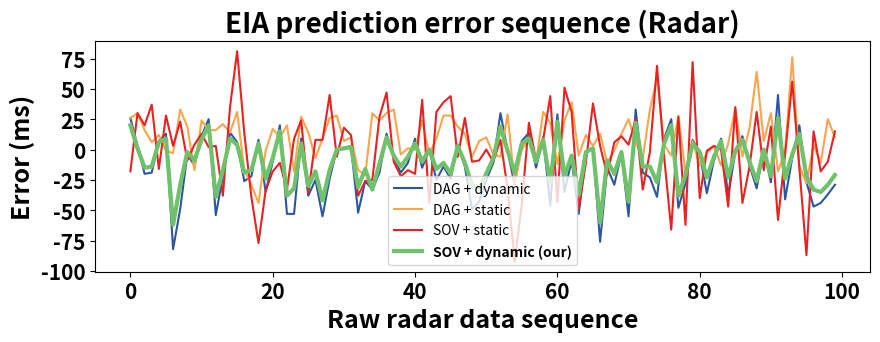

Reproduce this figure in Python. (Note: this script raises an exception after producing the figure.)
from matplotlib import pyplot as plt
from matplotlib.font_manager import FontProperties
import pandas as pd
import numpy as np

import time

# set random seed with current timestamp
np.random.seed(int(time.time()))


def to_percent(y, positional):
    return str(round(100 * y, 2)) + '%'


persentage_formatter = plt.FuncFormatter(to_percent)


def generate_data():
    # first generate the DAG + dynamic series
    N = 300
    dag_dynamic = np.random.normal(-15.8, 25.6, N)
    our_method = np.random.normal(-11.2, 13.7, N)
    # in most cases, our method is similar to DAG + dynamic, but slightly less than it
    for i in range(N):
        if np.random.rand() < 0.1:
            our_method[i] = dag_dynamic[i]
        else:
            our_method[i] = dag_dynamic[i] * np.random.uniform(0.57, 0.83)

    # then generate the DAG + static series
    dag_static = np.random.normal(0, 1, N)
    for i in range(N):
        dag_static[i] = np.random.normal(
            np.random.uniform(-10, 30), np.random.uniform(10, 20))
    # and the SOV + static series is like the DAG + static series, but slightly less than it
    sov_static = np.random.normal(0, 1, N)
    for i in range(N):
        sov_static[i] = dag_static[i] - \
            np.random.normal(np.random.uniform(-10, 30),
                             np.random.uniform(20, 30))

    return our_method.astype(int), dag_dynamic.astype(int), dag_static.astype(int), sov_static.astype(int)


def add_noise(data, round):
    for i in range(round):
        # random pick an index
        idx1 = np.random.randint(0, len(data))
        # random pick a neighbour index
        idx2 = -1
        while idx2 not in range(0, len(data)):
            idx2 = np.random.randint(idx1-15, idx1+15)
        # swap the value
        temp = data.iloc[idx1]["count"]
        data.iloc[idx1]["count"] = data.iloc[idx2]["count"]
        data.iloc[idx2]["count"] = temp

    return data


def plot_hist(our_method, dag_dynamic, dag_static, sov_static):
    plt.figure(figsize=(10, 3))
    # Define the bin edges for the histogram
    bins = np.linspace(-100, 100, 21)

    # Plot the histogram for each method with different colors
    plt.hist(our_method, bins=bins, color='#70c16c',
             label='Our Method', alpha=1, weights=[1./len(our_method)]*len(our_method))
    plt.hist(dag_dynamic, bins=bins, color='#2d56a0',
             label='DAG + dynamic', alpha=1, weights=[1./len(dag_dynamic)]*len(dag_dynamic))
    plt.hist(dag_static, bins=bins, color='#fba54f',
             label='DAG + static', alpha=1, weights=[1./len(dag_static)]*len(dag_static))
    plt.hist(sov_static, bins=bins, color='#e82222',
             label='SOV + static', alpha=1, weights=[1./len(sov_static)]*len(sov_static))

    # Add labels, title, and legend to the plot, make font bold
    plt.xlabel('Error (ms)', fontsize=18, fontweight='bold')
    plt.ylabel('Count', fontsize=18, fontweight='bold')
    plt.xticks(fontsize=15, fontweight='bold')
    plt.yticks(fontsize=15, fontweight='bold')
    plt.gca().yaxis.set_major_formatter(persentage_formatter)
    plt.title('EIA prediction error distribution (Radar)',
              fontsize=20, fontweight='bold')
    plt.legend()

    # set our method to bold
    legend = plt.legend()
    legend.get_texts()[0].set_weight('bold')

    # save the plot
    plt.savefig('result_img/EIA_histogram.png', bbox_inches='tight')

    # Show the plot
    plt.show()


def plot_series(our_method, dag_dynamic, dag_static, sov_static):
    plt.figure(figsize=(10, 3))
    # Plot the histogram for each method with different colors
    plt.plot(dag_dynamic, color='#2d56a0',
             label='DAG + dynamic', alpha=1, linewidth=1.5)
    plt.plot(dag_static, color='#fba54f',
             label='DAG + static', alpha=1, linewidth=1.5)
    plt.plot(sov_static, color='#e82222',
             label='SOV + static', alpha=1, linewidth=1.5)
    plt.plot(our_method, color='#70c16c',
             label='SOV + dynamic (our)', alpha=1, linewidth=3)

    # Add labels, title, and legend to the plot, make font bold
    plt.xlabel('Raw radar data sequence', fontsize=18, fontweight='bold')
    plt.ylabel('Error (ms)', fontsize=18, fontweight='bold')
    plt.xticks(fontsize=15, fontweight='bold')
    plt.yticks(fontsize=15, fontweight='bold')
    plt.title('EIA prediction error sequence (Radar)',
              fontsize=20, fontweight='bold')
    # set our method to bold
    plt.legend()
    legend = plt.legend()
    # set the font size of legend
    legend.get_texts()[-1].set_weight('bold')

    # save the plot
    plt.savefig('result_img/EIA_series.png', bbox_inches='tight')

    # Show the plot
    plt.show()


def plot():
    # Set the random seed for reproducibility
    np.random.seed(2024)

    # Generate data for each method with some randomness
    our_method, dag_dynamic, dag_static, sov_static = generate_data()

    if True:
        length = 100
        plot_series(our_method[:length], dag_dynamic[:length],
                    dag_static[:length], sov_static[:length])

    values, counts = np.unique(our_method, return_counts=True)
    our_method = pd.DataFrame({"latency": values, "count": counts})
    values, counts = np.unique(dag_dynamic, return_counts=True)
    dag_dynamic = pd.DataFrame({"latency": values, "count": counts})
    values, counts = np.unique(dag_static, return_counts=True)
    dag_static = pd.DataFrame({"latency": values, "count": counts})
    values, counts = np.unique(sov_static, return_counts=True)
    sov_static = pd.DataFrame({"latency": values, "count": counts})

    # Add noise
    our_method = add_noise(our_method, 50)
    dag_dynamic = add_noise(dag_dynamic, 100)
    dag_static = add_noise(dag_static, 100)
    sov_static = add_noise(sov_static, 100)

    # Convert the data back to numpy arrays
    our_method_data = []
    for i in range(len(our_method)):
        for _ in range(our_method.iloc[i]["count"]):
            our_method_data.append(our_method.iloc[i]["latency"])
    our_method = np.array(our_method_data)
    # shuffle the data
    np.random.shuffle(our_method)
    for i in range(len(our_method)):
        if abs(our_method[i]) > 57.9:
            our_method[i] /= 3

    dag_dynamic_data = []
    for i in range(len(dag_dynamic)):
        for j in range(dag_dynamic.iloc[i]["count"]):
            dag_dynamic_data.append(dag_dynamic.iloc[i]["latency"])
    dag_dynamic = np.array(dag_dynamic_data)
    np.random.shuffle(dag_dynamic)

    dag_static_data = []
    for i in range(len(dag_static)):
        for j in range(dag_static.iloc[i]["count"]):
            dag_static_data.append(dag_static.iloc[i]["latency"])
    dag_static = np.array(dag_static_data)
    np.random.shuffle(dag_static)

    sov_static_data = []
    for i in range(len(sov_static)):
        for j in range(sov_static.iloc[i]["count"]):
            sov_static_data.append(sov_static.iloc[i]["latency"])
    sov_static = np.array(sov_static_data)
    np.random.shuffle(sov_static)

    # plt.style.use(style='ggplot')

    if True:
        plot_hist(our_method, dag_dynamic, dag_static, sov_static)


if __name__ == '__main__':
    plot()
